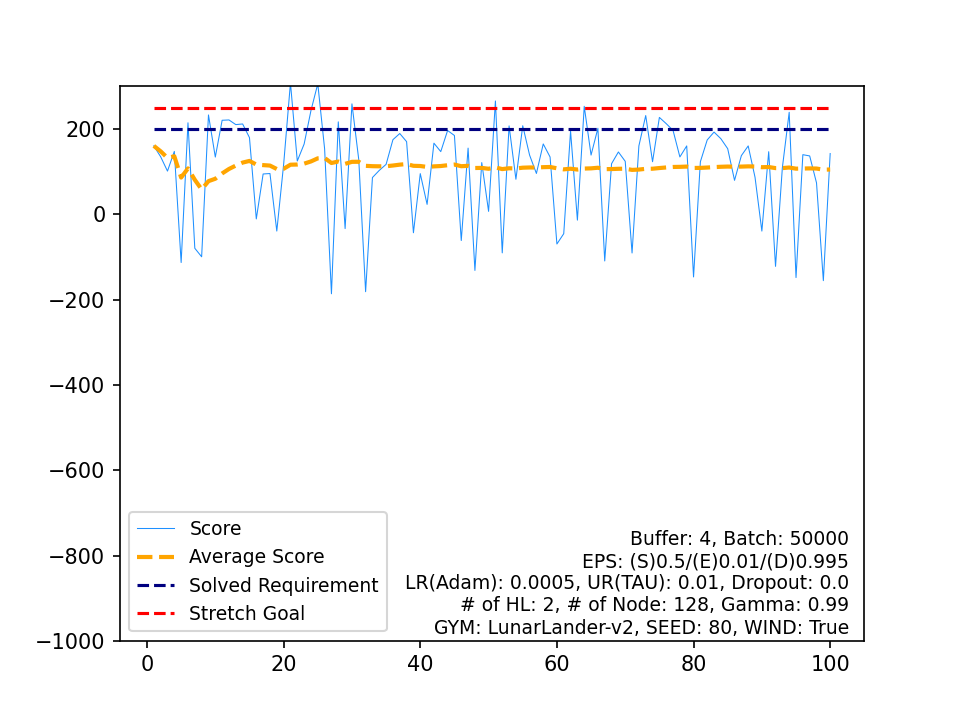

The table this chart was drawn from, first rows:
, Score, Average Score, Timestamp, Solved Requirement, Stretch Goal
0, 160.5, 160.5, 460, 200, 250
1, 135, 147.8, 666, 200, 250
2, 101.4, 132.3, 999, 200, 250
3, 147.6, 136.1, 563, 200, 250
4, -113, 86.31, 437, 200, 250
5, 214.7, 107.7, 467, 200, 250
6, -79.57, 80.95, 601, 200, 250
7, -99.53, 58.39, 601, 200, 250
8, 233.1, 77.8, 280, 200, 250
9, 134.3, 83.45, 492, 200, 250
10, 220.6, 95.92, 484, 200, 250
11, 221.3, 106.4, 469, 200, 250
12, 210.4, 114.4, 546, 200, 250
13, 211.9, 121.3, 661, 200, 250
14, 179.9, 125.2, 488, 200, 250
15, -10.75, 116.7, 166, 200, 250
16, 94.64, 115.4, 999, 200, 250
17, 95.7, 114.3, 999, 200, 250
18, -39.19, 106.3, 999, 200, 250
19, 116.8, 106.8, 504, 200, 250
20, 308.3, 116.4, 175, 200, 250
21, 125, 116.8, 682, 200, 250
22, 164.8, 118.9, 683, 200, 250
23, 243.3, 124.1, 507, 200, 250
24, 306.2, 131.3, 252, 200, 250
25, 153.5, 132.2, 758, 200, 250
26, -186.3, 120.4, 93, 200, 250
27, 216.9, 123.8, 393, 200, 250
28, -33.43, 118.4, 395, 200, 250
29, 259, 123.1, 263, 200, 250
30, 127.9, 123.3, 999, 200, 250
31, -181.4, 113.7, 439, 200, 250
32, 86.3, 112.9, 778, 200, 250
33, 103, 112.6, 999, 200, 250
34, 117.2, 112.7, 574, 200, 250
35, 175.1, 114.5, 481, 200, 250
36, 189.5, 116.5, 842, 200, 250
37, 170.4, 117.9, 507, 200, 250
38, -43.18, 113.8, 371, 200, 250
39, 95.46, 113.3, 999, 200, 250
40, 23.36, 111.1, 999, 200, 250
41, 166.9, 112.5, 496, 200, 250
42, 147.1, 113.3, 571, 200, 250
43, 196.6, 115.2, 431, 200, 250
44, 184.9, 116.7, 542, 200, 250
45, -61.43, 112.8, 388, 200, 250
46, 155.3, 113.7, 396, 200, 250
47, -131.5, 108.6, 679, 200, 250
48, 121.3, 108.9, 680, 200, 250
49, 6.981, 106.9, 162, 200, 250
50, 265.8, 110, 443, 200, 250
51, -90.37, 106.1, 381, 200, 250
52, 207.4, 108, 350, 200, 250
53, 82.25, 107.6, 821, 200, 250
54, 207.7, 109.4, 541, 200, 250
55, 139, 109.9, 522, 200, 250
56, 95.87, 109.7, 792, 200, 250
57, 165.1, 110.6, 564, 200, 250
58, 134.4, 111, 637, 200, 250
59, -69.58, 108, 408, 200, 250
... 40 more rows
